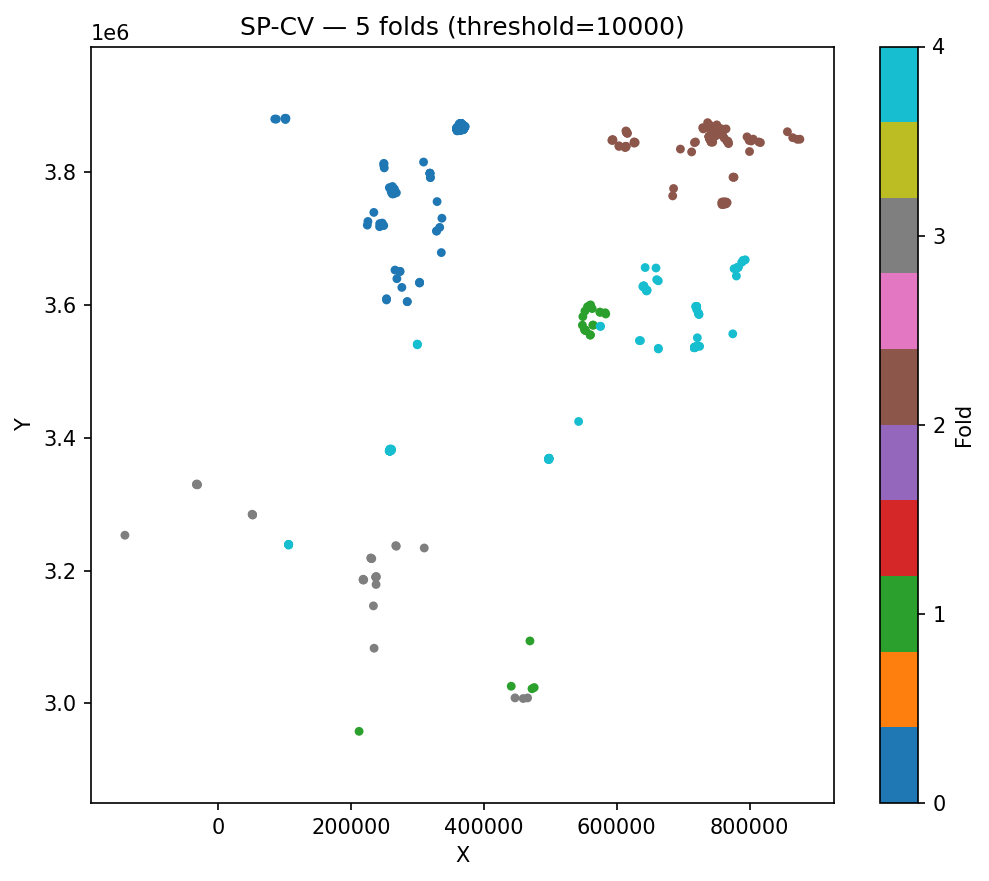

The data file committed next to this chart (first rows):
ID, fold, cluster_id
696, 2, 0
698, 2, 0
699, 2, 0
700, 2, 0
611, 2, 1
612, 2, 1
618, 2, 1
619, 2, 1
639, 2, 1
640, 2, 1
649, 2, 1
535, 1, 2
537, 1, 2
539, 1, 2
540, 1, 2
50, 0, 3
51, 0, 3
54, 0, 3
57, 0, 3
58, 0, 3
60, 0, 3
61, 0, 3
62, 0, 3
63, 0, 3
65, 0, 3
66, 0, 3
67, 0, 3
68, 0, 3
83, 0, 3
120, 0, 4
121, 0, 4
122, 0, 4
123, 0, 4
124, 0, 4
125, 0, 4
126, 0, 4
127, 0, 4
128, 0, 4
129, 0, 4
130, 0, 4
131, 0, 4
132, 0, 4
133, 0, 4
134, 0, 4
135, 0, 4
136, 0, 4
137, 0, 4
138, 0, 4
139, 0, 4
140, 0, 4
141, 0, 4
142, 0, 4
143, 0, 4
144, 0, 4
145, 0, 4
146, 0, 4
147, 0, 4
148, 0, 4
149, 0, 4
150, 0, 4
... 647 more rows
